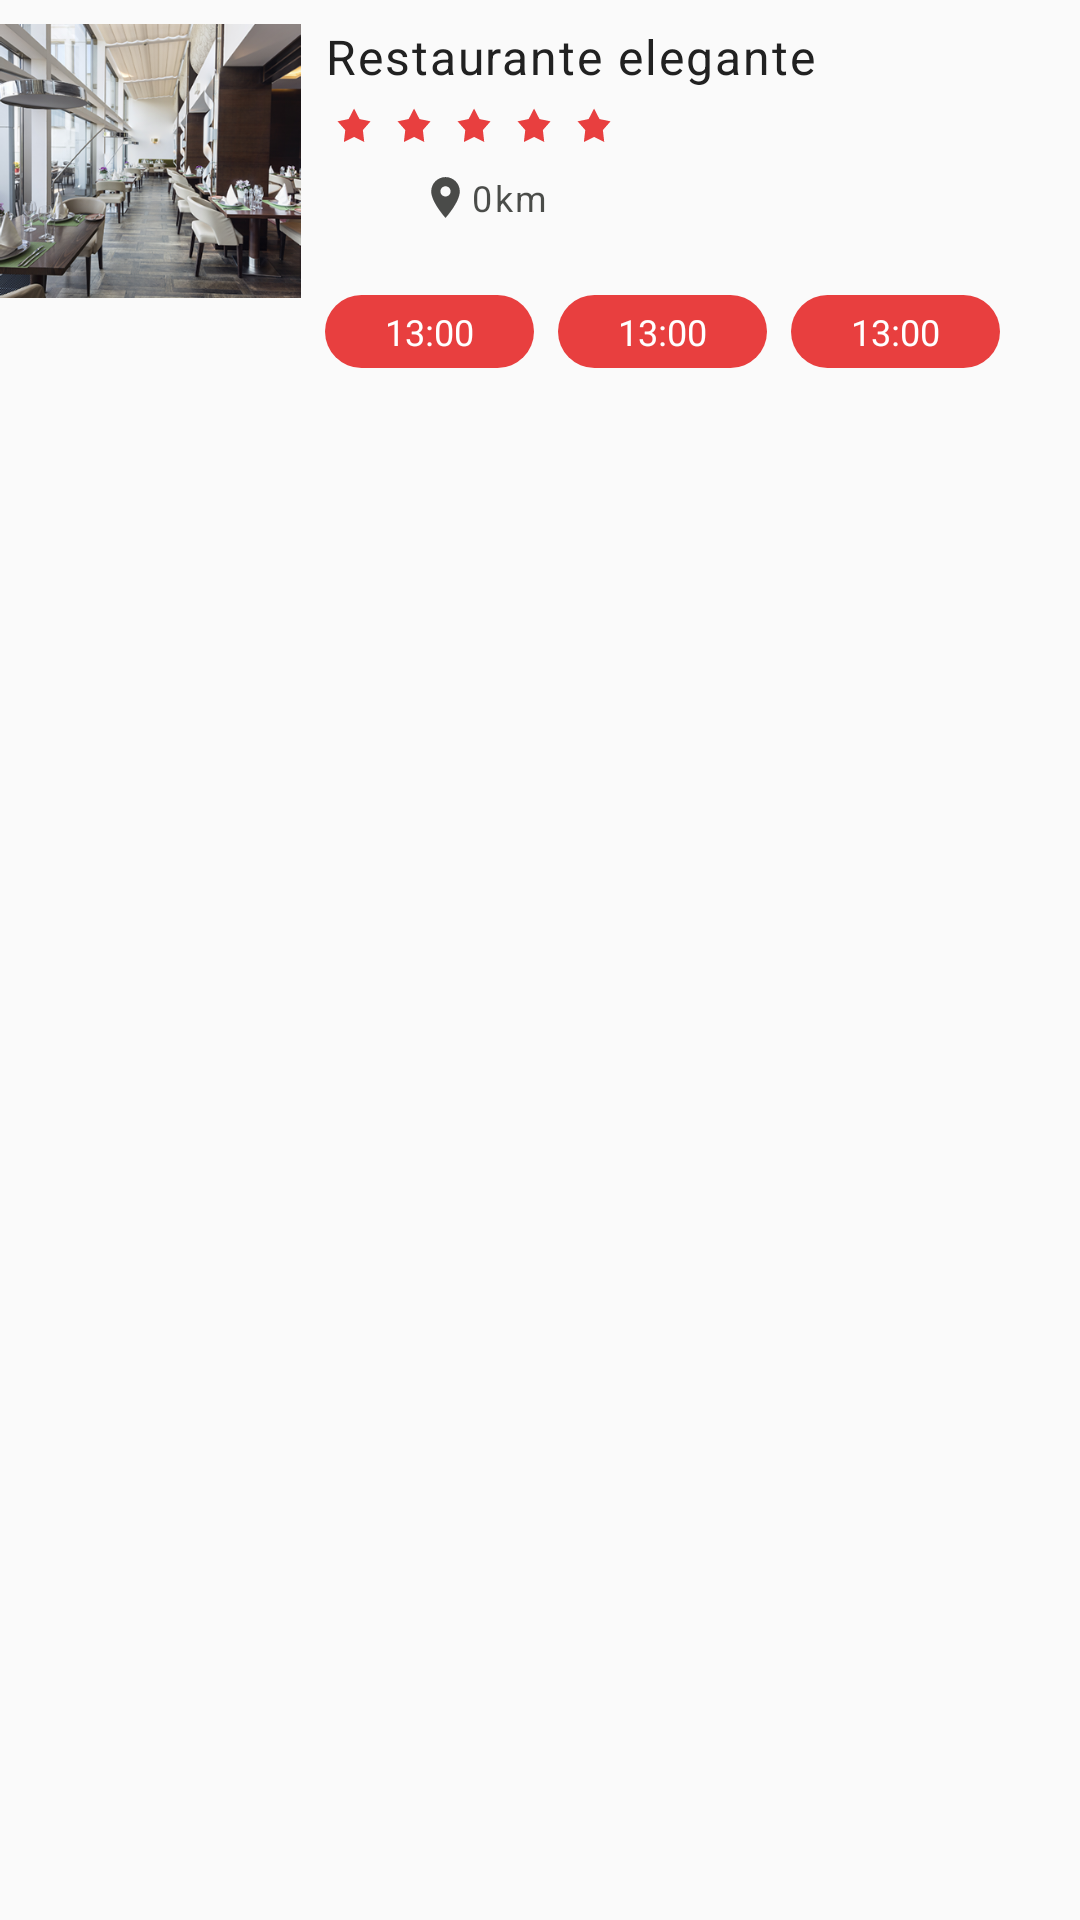

Here is an Android app screen rendered from its layout file. Give the layout XML and the strings, colors and styles it references.
<!-- AndroidManifest.xml: application theme AppTheme -->
<!-- res/layout/raw_restaurant_info.xml -->
<?xml version="1.0" encoding="utf-8"?>
<LinearLayout xmlns:android="http://schemas.android.com/apk/res/android"
                                             xmlns:app="http://schemas.android.com/apk/res-auto"
                                             xmlns:tools="http://schemas.android.com/tools"
                                             android:layout_width="match_parent"
                                             android:layout_height="match_parent">

    <ImageView
            android:layout_width="0dp"
            android:layout_weight="1.2"
            android:layout_height="wrap_content"
            android:adjustViewBounds="true"
            android:src="@drawable/test_restaurante_img"
            android:id="@+id/imageView3"
            app:layout_constraintStart_toStartOf="parent"
            android:layout_marginTop="8dp" app:layout_constraintTop_toTopOf="parent" android:layout_marginBottom="8dp"
            app:layout_constraintBottom_toBottomOf="@+id/constraintLayout"/>

    <android.support.constraint.ConstraintLayout android:layout_width="0dp"
                                                 android:layout_weight="3"
                                                 android:layout_height="wrap_content"
                                                 android:id="@+id/constraintLayout"
                                                 app:layout_constraintEnd_toEndOf="parent"
                                                 android:layout_marginStart="8dp"
                                                 app:layout_constraintTop_toTopOf="parent">

        <TextView
                android:id="@+id/tviNameRestaurant"
                android:layout_width="0dp"
                android:layout_height="wrap_content"
                android:textSize="16sp"
                android:textColor="#212121"
                android:letterSpacing="0.04"
                android:lineSpacingExtra="38.5sp"
                android:gravity="left"
                android:text="Restaurante elegante"
                android:layout_marginEnd="8dp"
                app:layout_constraintEnd_toEndOf="parent"
                android:layout_marginTop="8dp"
                app:layout_constraintTop_toTopOf="parent" app:layout_constraintStart_toStartOf="parent"/>
        <ImageView
                android:layout_width="20dp"
                android:layout_height="wrap_content"
                android:src="@drawable/ic_star_ranking"

                android:adjustViewBounds="true"
                android:id="@+id/start_1"
                app:layout_constraintStart_toStartOf="@+id/tviNameRestaurant"
                app:layout_constraintTop_toBottomOf="@+id/tviNameRestaurant"/>
        <ImageView
                android:layout_width="20dp"
                android:layout_height="wrap_content"
                android:src="@drawable/ic_star_ranking"

                android:adjustViewBounds="true"
                android:id="@+id/start_2"
                app:layout_constraintStart_toEndOf="@+id/start_1"
                app:layout_constraintTop_toBottomOf="@+id/tviNameRestaurant"/>
        <ImageView
                android:layout_width="20dp"
                android:layout_height="wrap_content"
                android:src="@drawable/ic_star_ranking"
                android:adjustViewBounds="true"

                android:id="@+id/start_3"
                app:layout_constraintStart_toEndOf="@+id/start_2"
                app:layout_constraintTop_toBottomOf="@+id/tviNameRestaurant"/>
        <ImageView
                android:layout_width="20dp"
                android:layout_height="wrap_content"
                android:src="@drawable/ic_star_ranking"

                android:adjustViewBounds="true"
                android:id="@+id/start_4"
                app:layout_constraintStart_toEndOf="@+id/start_3"
                app:layout_constraintTop_toBottomOf="@+id/tviNameRestaurant"/>
        <ImageView
                android:layout_width="20dp"
                android:layout_height="wrap_content"
                android:src="@drawable/ic_star_ranking"

                android:adjustViewBounds="true"
                android:id="@+id/start_5"
                app:layout_constraintStart_toEndOf="@+id/start_4"
                app:layout_constraintTop_toBottomOf="@+id/tviNameRestaurant"/>

        <TextView
                android:id="@+id/typeRestaurant"
                android:layout_width="wrap_content"
                android:layout_height="wrap_content"
                android:textSize="12sp"
                android:textColor="#cc212121"
                android:letterSpacing="0.07"
                android:lineSpacingExtra="29sp"
                android:gravity="center_horizontal"
                tools:text="Parrillas"
                app:layout_constraintStart_toStartOf="@+id/tviNameRestaurant" android:layout_marginTop="8dp"
                app:layout_constraintTop_toBottomOf="@+id/start_1"/>

        <ImageView
                android:layout_width="wrap_content"
                android:layout_height="0dp"
                android:src="@drawable/ic_place"
                android:adjustViewBounds="true"
                android:id="@+id/imageView5"
                app:layout_constraintBottom_toBottomOf="@+id/typeRestaurant" android:layout_marginStart="32dp"
                app:layout_constraintStart_toEndOf="@+id/typeRestaurant"
                app:layout_constraintTop_toTopOf="@+id/typeRestaurant"/>
        <TextView
                android:layout_width="wrap_content"
                android:layout_height="wrap_content"
                android:textSize="12sp"
                android:textColor="#cc1e201d"
                android:letterSpacing="0.07"
                android:lineSpacingExtra="35sp"
                android:gravity="center_horizontal"
                android:text="0km"
                app:layout_constraintStart_toEndOf="@+id/imageView5"
                android:layout_marginEnd="8dp" app:layout_constraintEnd_toEndOf="parent"
                app:layout_constraintHorizontal_bias="0.0"
                app:layout_constraintTop_toTopOf="@+id/imageView5"/>

        <TextView
                android:id="@+id/price"
                android:layout_width="wrap_content"
                android:layout_height="wrap_content"
                android:textSize="12sp"
                android:textColor="#cc212121"
                android:letterSpacing="0.07"
                android:lineSpacingExtra="29sp"
                android:gravity="center_horizontal"
                tools:text="Hasta S/.120"
                app:layout_constraintStart_toStartOf="@+id/tviNameRestaurant"
                app:layout_constraintTop_toBottomOf="@+id/typeRestaurant"/>

        <LinearLayout android:layout_width="match_parent"
                      android:orientation="horizontal"
                      android:layout_height="wrap_content" app:layout_constraintTop_toBottomOf="@+id/price"
                      app:layout_constraintStart_toStartOf="@+id/tviNameRestaurant"
                      android:layout_marginTop="8dp">


            <include layout="@layout/layout_hour_reservation"/>
            <include layout="@layout/layout_hour_reservation"/>
            <include layout="@layout/layout_hour_reservation"/>


        </LinearLayout>

    </android.support.constraint.ConstraintLayout>


</LinearLayout>
<!-- res/layout/layout_hour_reservation.xml (included above) -->
<?xml version="1.0" encoding="utf-8"?>
<android.support.constraint.ConstraintLayout xmlns:android="http://schemas.android.com/apk/res/android"
                                             android:layout_width="wrap_content"
                                             android:layout_height="wrap_content"
android:layout_marginRight="8dp">

    <RelativeLayout
            android:layout_width="wrap_content"
            android:layout_height="wrap_content"
            android:background="@drawable/shape_border_hour"
    >

        <TextView
                android:layout_width="wrap_content"
                android:layout_height="wrap_content"
                android:textSize="12sp"
                android:textColor="@color/white"
                android:lineSpacingExtra="24sp"
                android:paddingTop="4dp"
                android:paddingBottom="4dp"
                android:paddingLeft="20dp"
                android:paddingRight="20dp"
                android:gravity="end"
                android:text="13:00"
        />
    </RelativeLayout>

</android.support.constraint.ConstraintLayout>
<!-- resources referenced by this layout -->
<resources>
  <color name="white">#ffffff</color>
  <!-- drawable ic_place (drawable) -->
  <vector xmlns:android="http://schemas.android.com/apk/res/android"
      android:width="24dp"
      android:height="24dp"
      android:viewportWidth="24"
      android:viewportHeight="24">
    <path
        android:fillColor="#cc1e201d"
        android:pathData="M12,2C8.13,2 5,5.13 5,9c0,5.25 7,13 7,13s7,-7.75 7,-13c0,-3.87 -3.13,-7 -7,-7zM12,11.5c-1.38,0 -2.5,-1.12 -2.5,-2.5s1.12,-2.5 2.5,-2.5 2.5,1.12 2.5,2.5 -1.12,2.5 -2.5,2.5z"/>
  </vector>
  <!-- drawable ic_star_ranking (drawable) -->
  <vector android:height="24dp" android:viewportHeight="43"
      android:viewportWidth="43" android:width="24dp" xmlns:android="http://schemas.android.com/apk/res/android">
      <path android:fillColor="#E83F3F" android:fillType="evenOdd" android:pathData="M20.831,13.999l3.896,7.542 7.925,1.625 -5.516,6.287L28.137,38l-7.306,-3.658L13.524,38l1.001,-8.547 -5.517,-6.287 7.926,-1.625 3.897,-7.542"/>
  </vector>
  <!-- drawable shape_border_hour (drawable) -->
  <?xml version="1.0" encoding="utf-8"?>
  <shape xmlns:android="http://schemas.android.com/apk/res/android">
      <solid android:color="#e83f3f"/>
      <corners android:radius="14dp"/>
  </shape>
  <!-- drawable test_restaurante_img: png bitmap (drawable-nodpi, 226021 bytes) -->
  <style name="AppTheme" parent="Theme.AppCompat.Light.DarkActionBar">
          
          <item name="colorPrimary">@color/colorPrimary</item>
          <item name="colorPrimaryDark">@color/colorPrimaryDark</item>
          <item name="colorAccent">@color/colorAccent</item>
  
          
  
          <item name="windowActionBar">false</item>
          <item name="windowNoTitle">true</item>
  
      </style>
  <color name="colorPrimary">#1e201d</color>
  <color name="colorPrimaryDark">#0d0e0d</color>
  <color name="colorAccent">#e83f3f</color>
</resources>
